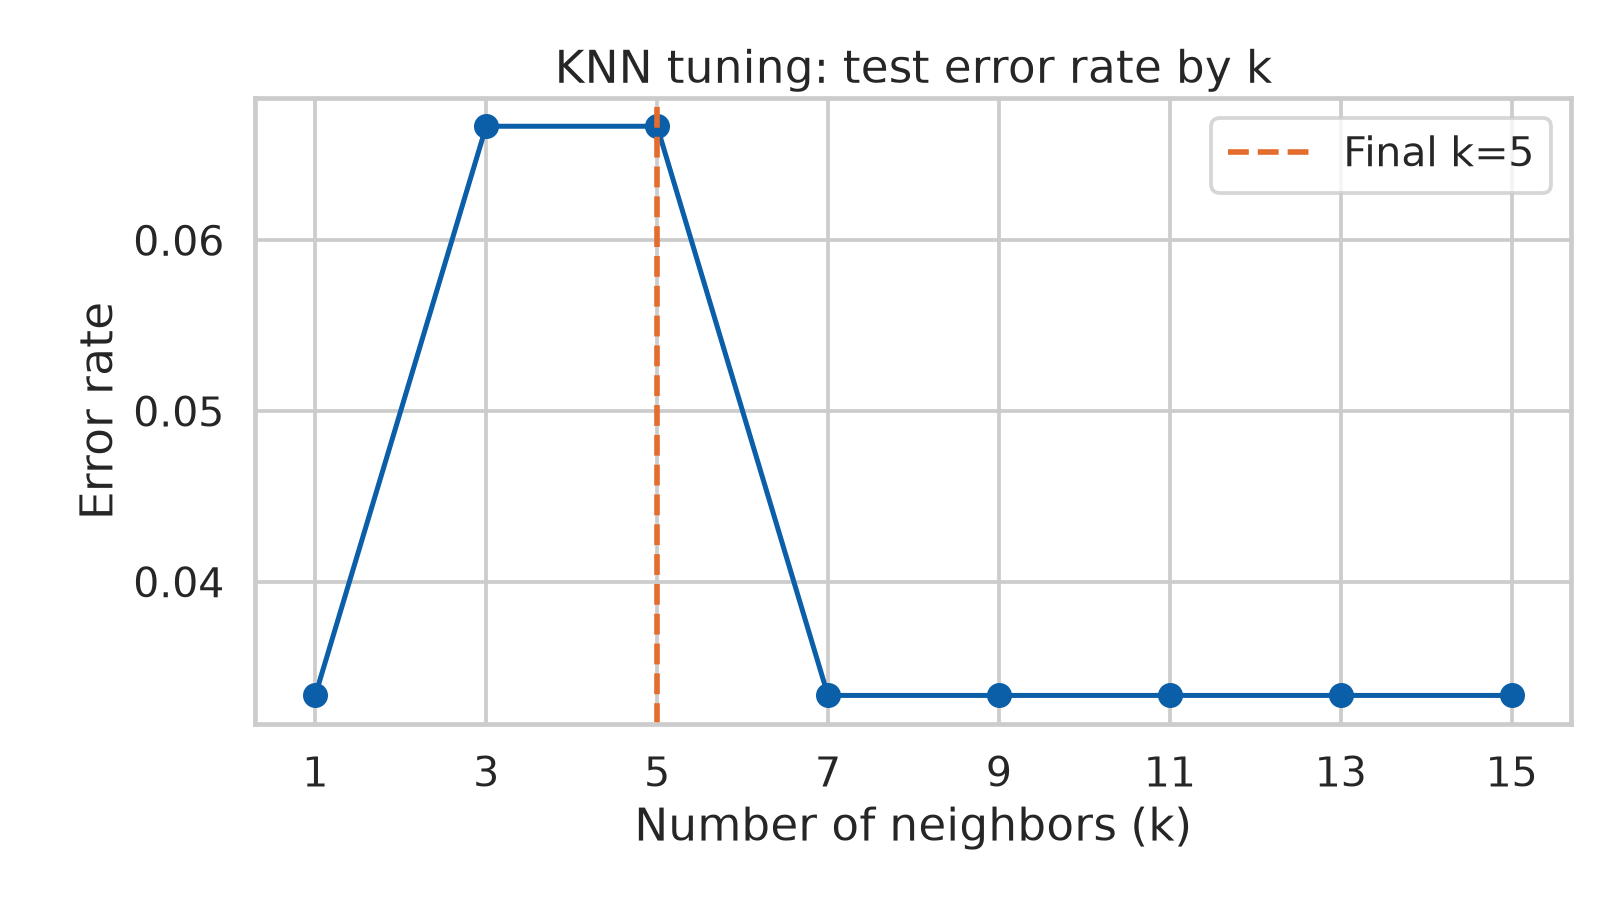

Values plotted in this chart, from the file beside it:
k, error_rate
1, 0.03333
3, 0.06667
5, 0.06667
7, 0.03333
9, 0.03333
11, 0.03333
13, 0.03333
15, 0.03333
